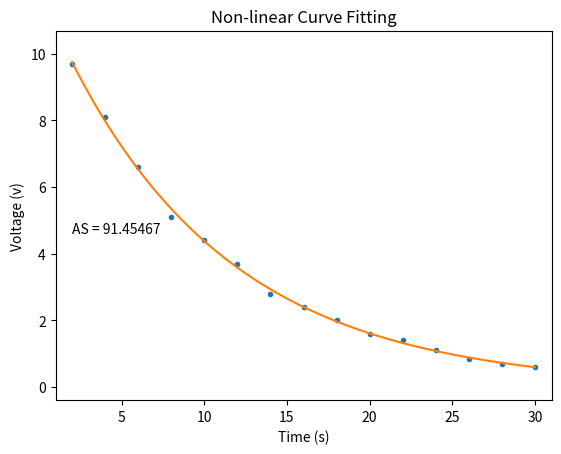

This figure's Python source: (Note: this script raises an exception after producing the figure.)
import numpy as np
import matplotlib.pyplot as plt
import math
	
def sq_sum(x_in):
	return sum([x_out ** 2 for x_out in x_in])
	
def ln(l):
	return [math.log(x) for x in l]
	
def diff(y1, y2):
	return [y1[i] - y2[i] for i in range(len(y1))]
	
x = [2.0,4.0,6.0,8.0,10.0,12.0, 14.0,16.0,18.0,20.0,22.0,24.0,26.0,28.0,30.0]
y = [9.7,8.1,6.6,5.1,4.4,3.7,2.8,2.4,2.0,1.6,1.4,1.1,0.85,0.69,0.6]

n = len(x)
X = x
Y = ln(y)

xy = [x[i] * y[i] for i in range(n)]
XY = [X[i] * Y[i] for i in range(n)]
m = (n * sum(XY) - (sum(X) * sum(Y)))/((n * sq_sum(X))-(sum(X) ** 2))
rc = -1 /m
b = ((sq_sum(X)) * (sum(Y)) - (sum(XY) * sum(X)))/((n * sq_sum(X))-(sum(X) ** 2))

get_y = lambda x: (math.exp(b) * (math.e ** ( - x/rc)))
get_ys = lambda xes: [get_y(x) for x in xes]

yes = get_ys(X)
error = sq_sum(diff(y, yes))

fig = plt.figure()
ax = fig.add_subplot(111)

plt.xlim(min(x) - 1, max(x) + 1)
plt.ylim(min(y) - 1, max(y) + 1)

a, = ax.plot(x, y, linestyle='none', marker='.')

xes = np.arange(min(x), max(x), 0.01)
if max(x) != max(xes):
	xes = np.append(xes, [max(x)])

a, = ax.plot(xes, get_ys(xes))

plt.xlabel('Time (s)')
plt.ylabel('Voltage (v)')
plt.title('Non-linear Curve Fitting')

def trapezoidal_rule(f, a, b, n):
    h = (b - a) / n
    s = f(a) + f(b)
    for i in xrange(1, n):
        s += 2 * f(a + i * h)
    return s * h / 2
	
def simpson(f, a, b, n):
    h = float(b - a) / n
    S = f(a)
 
    for i in range(1, n, 2):
        x = a + h * i
        S += 4 * f(x)
 
    for i in range(2, n-1, 2):
        x = a + h * i
        S += 2 * f(x)
 
    S += f(b)
    F = h * S / 3
 
    return F

plt.annotate('AS = ' + "%0.5f" % simpson(get_y, min(x), max(x), 1000), xy=(min(x), min(y) + 4))
plt.annotate('AT = ' + "%0.5f" % trapezoidal_rule(get_y, min(x), max(x), 1000), xy=(min(x), min(y) + 3))
plt.annotate('E = ' + "%0.5f" % math.exp(b), xy=(min(x), min(y) + 2))
plt.annotate('rc = ' + "%0.5f" % rc, xy=(min(x), min(y) + 1))
plt.annotate('error = ' + "%0.5f" % error, xy=(min(x), min(y)))

plt.show()